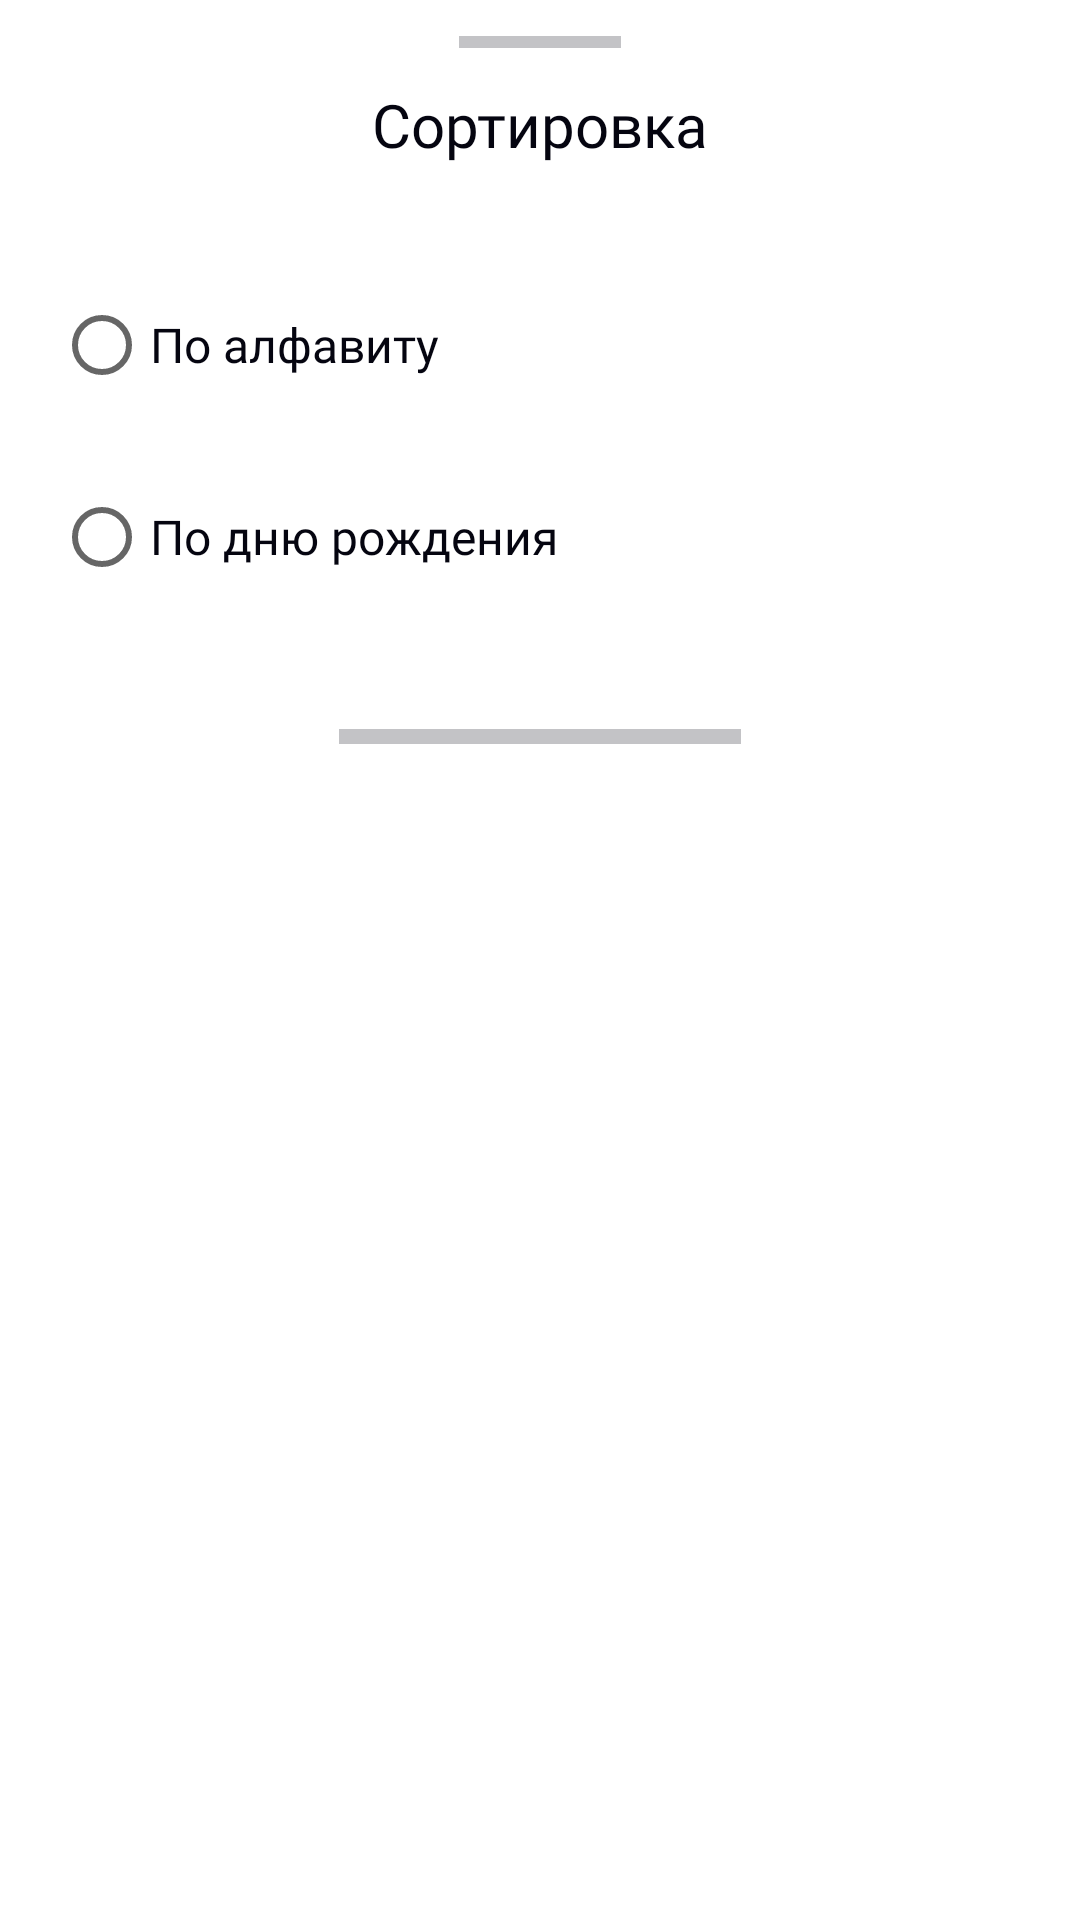

Android layout source for this screen:
<!-- AndroidManifest.xml: application theme Theme.Kode -->
<!-- res/layout/fragment_sort_bottom_sheet.xml -->
<?xml version="1.0" encoding="utf-8"?>
<layout xmlns:android="http://schemas.android.com/apk/res/android"
    xmlns:app="http://schemas.android.com/apk/res-auto"
    xmlns:tools="http://schemas.android.com/tools">

    <FrameLayout
        android:layout_width="match_parent"
        android:layout_height="match_parent"
        tools:context=".presentation.fragments.SortBottomSheetFragment">

        <androidx.constraintlayout.widget.ConstraintLayout
            android:layout_width="match_parent"
            android:layout_height="wrap_content">

            <androidx.appcompat.widget.AppCompatImageView
                android:id="@+id/iv_up_border"
                android:layout_width="54dp"
                android:layout_height="4dp"
                android:layout_marginTop="12dp"
                android:background="@color/sort_bottom_sheet_line"
                app:layout_constraintEnd_toEndOf="parent"
                app:layout_constraintStart_toStartOf="parent"
                app:layout_constraintTop_toTopOf="parent" />

            <TextView
                android:id="@+id/tv_sort"
                android:layout_width="wrap_content"
                android:layout_height="wrap_content"
                android:layout_marginTop="12dp"
                android:fontFamily="@font/inter_semi_bold"
                android:text="@string/tv_sort_text"
                android:textColor="@color/tab_text_selected"
                android:textSize="20sp"
                android:textStyle="normal"
                app:layout_constraintEnd_toEndOf="parent"
                app:layout_constraintStart_toStartOf="parent"
                app:layout_constraintTop_toBottomOf="@id/iv_up_border" />

            <RadioGroup
                android:id="@+id/radio_group_sort"
                android:layout_width="match_parent"
                android:layout_height="wrap_content"
                android:layout_marginStart="18dp"
                android:layout_marginTop="36dp"
                app:layout_constraintTop_toBottomOf="@id/tv_sort">

                <RadioButton
                    android:id="@+id/radio_button_alphabet"
                    android:layout_width="wrap_content"
                    android:layout_height="wrap_content"
                    android:layout_marginBottom="16dp"
                    android:fontFamily="@font/inter_medium"
                    android:text="@string/radio_button_alphabet"
                    android:textColor="@color/tab_text_selected"
                    android:textSize="16sp" />

                <RadioButton
                    android:id="@+id/radio_button_birthday"
                    android:layout_width="match_parent"
                    android:layout_height="match_parent"
                    android:fontFamily="@font/inter_medium"
                    android:text="@string/radio_button_birthday"
                    android:textColor="@color/tab_text_selected"
                    android:textSize="16sp" />
            </RadioGroup>

            <androidx.appcompat.widget.AppCompatImageView
                android:id="@+id/iv_down_border"
                android:layout_width="134dp"
                android:layout_height="5dp"
                android:layout_marginTop="40dp"
                android:layout_marginBottom="9dp"
                android:background="@color/sort_bottom_sheet_line"
                app:layout_constraintBottom_toBottomOf="parent"
                app:layout_constraintEnd_toEndOf="parent"
                app:layout_constraintStart_toStartOf="parent"
                app:layout_constraintTop_toBottomOf="@id/radio_group_sort" />
        </androidx.constraintlayout.widget.ConstraintLayout>

    </FrameLayout>
</layout>
<!-- resources referenced by this layout -->
<resources>
  <color name="sort_bottom_sheet_line">#C3C3C6</color>
  <color name="tab_text_selected">#050510</color>
  <string name="radio_button_alphabet">По алфавиту</string>
  <string name="radio_button_birthday">По дню рождения</string>
  <string name="tv_sort_text">Сортировка</string>
  <style name="Theme.Kode" parent="Theme.MaterialComponents.DayNight.NoActionBar">
          
          <item name="colorPrimary">@color/purple_500</item>
          <item name="colorPrimaryVariant">@color/white</item>
          <item name="colorOnPrimary">@color/white</item>
          
          <item name="colorSecondary">@color/teal_200</item>
          <item name="colorSecondaryVariant">@color/teal_700</item>
          <item name="colorOnSecondary">@color/black</item>
          
          <item name="android:statusBarColor" tools:targetApi="l">?attr/colorPrimaryVariant</item>
          
          <item name="bottomSheetDialogTheme">@style/AppBottomSheetDialogTheme</item>
          <item name="android:windowLightStatusBar">true</item>
          <item name="snackbarStyle">@style/MySnackBar</item>
  
  
  
  
  
      </style>
  <color name="purple_500">#FF6200EE</color>
  <color name="white">#FFFFFFFF</color>
  <color name="teal_200">#FF03DAC5</color>
  <color name="teal_700">#FF018786</color>
  <color name="black">#FF000000</color>
  <style name="AppBottomSheetDialogTheme" parent="Theme.Design.Light.BottomSheetDialog">
          <item name="bottomSheetStyle">@style/AppModalStyle</item>
      </style>
  <style name="MySnackBar" parent="Widget.MaterialComponents.Snackbar">
          <item name="background">@drawable/background_shackbar</item>
          <item name="android:radius">16dp</item>
      </style>
  <style name="AppModalStyle" parent="Widget.Design.BottomSheet.Modal">
          <item name="android:background">@drawable/rounded_dialog</item>
          <item name="android:layout_marginStart">8dp</item>
          <item name="android:layout_marginEnd">8dp</item>
      </style>
  <!-- drawable rounded_dialog (drawable) -->
  <?xml version="1.0" encoding="utf-8"?>
  <shape xmlns:android="http://schemas.android.com/apk/res/android"
      android:shape="rectangle">
      <corners android:topLeftRadius="16dp"
          android:topRightRadius="16dp"/>
  
  
      <solid android:color="@color/white"/>
  
  </shape>
</resources>
